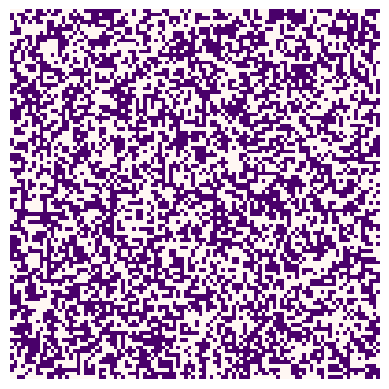

The script that saved this image: (Note: this script raises an exception after producing the figure.)
import numpy as np
import matplotlib.pyplot as plt
import random
alpha = 0.1
external = 0.0



def calculate_agreement(population, row, col, external=0.0, alpha=1.0):
    '''
    This function returns the extent to which a cell agrees with its neighbors.
    Inputs: population (numpy array)
            row (int)
            col (int)
            external (float)
    Returns:
            change_in_agreement (float)
    '''
    num_rows, num_cols = population.shape

    # Calculate current agreement
    lower_neighbour_agreement = population[(row + 1) % num_rows, col] * population[row, col]
    upper_neighbour_agreement = population[(row - 1) % num_rows, col] * population[row, col]
    left_neighbour_agreement = population[row, (col - 1) % num_cols] * population[row, col]
    right_neighbour_agreement = population[row, (col + 1) % num_cols] * population[row, col]

    sum_of_agreements = upper_neighbour_agreement + lower_neighbour_agreement + \
                        left_neighbour_agreement + right_neighbour_agreement
    agreement = sum_of_agreements + (external * population[row, col])

    return agreement


def ising_step(population, alpha, external):
    '''
    This function will perform a single update of the Ising model
    Inputs: population (numpy array)
          external (float) - optional - the magnitude of any external "pull" on opinion
    '''

    n_rows, n_cols = population.shape
    row = np.random.randint(0, n_rows)
    col = np.random.randint(0, n_cols)
    agreement = calculate_agreement(population, row, col)
    p = np.exp(-(agreement) / alpha)
    #print(p, "p")

    critical_value = random.random()
    if critical_value < p or agreement < 0:
        population[row, col] *= -1

    return population


def plot_ising(im, population):
    '''
    This function will display a plot of the Ising model
    '''

    new_im = np.array([[255 if val == -1 else 1 for val in rows] for rows in population], dtype=np.int8)
    im.set_data(new_im)
    plt.pause(0.1)
  #  plt.show()


def test_ising():
    '''
    This function will test the calculate_agreement function in the Ising model
    '''

    print("Testing ising model calculations")
    population = -np.ones((3, 3))
    assert (calculate_agreement(population, 1, 1) == 4), "Test 1"

    population[1, 1] = 1.
    assert (calculate_agreement(population, 1, 1) == -4), "Test 2"

    population[0, 1] = 1.
    assert (calculate_agreement(population, 1, 1) == -2), "Test 3"

    population[1, 0] = 1.
    assert (calculate_agreement(population, 1, 1) == 0), "Test 4"

    population[2, 1] = 1.
    assert (calculate_agreement(population, 1, 1) == 2), "Test 5"

    population[1, 2] = 1.
    assert (calculate_agreement(population, 1, 1) == 4), "Test 6"

    "Testing external pull"
    population = -np.ones((3, 3))
    assert (calculate_agreement(population, 1, 1, 1) == 3), "Test 7"
    assert (calculate_agreement(population, 1, 1, -1) == 5), "Test 8"
    assert (calculate_agreement(population, 1, 1, 10) == -6), "Test 9"
    assert (calculate_agreement(population, 1, 1, -10) == 14), "Test 10"

    print("Tests passed")


def ising_main(population, alpha, external):
    fig = plt.figure()
    ax = fig.add_subplot(111)
    ax.set_axis_off()

    # Iterating an update 100 times
    for frame in range(100):
        # Iterating single steps 1000 times to form an update
        for step in range(1000):
            ising_step(population, alpha, external)
        #print('Step:', frame, end='\r')
        im = ax.imshow(population, interpolation='none', cmap='RdPu_r')
        plot_ising(im, population)


if __name__ == "__main__":
    population = np.random.choice([-1, 1], size=(100, 100))
    #print(population)
    ising_main(population, alpha, external)
    fig = plt.figure()
    ax = fig.add_subplot(111)
    ax.set_axis_off()
    im = ax.imshow(population, interpolation='none', cmap='RdPu_r')
    plot_ising(im, population)
   # print(population, "after")


